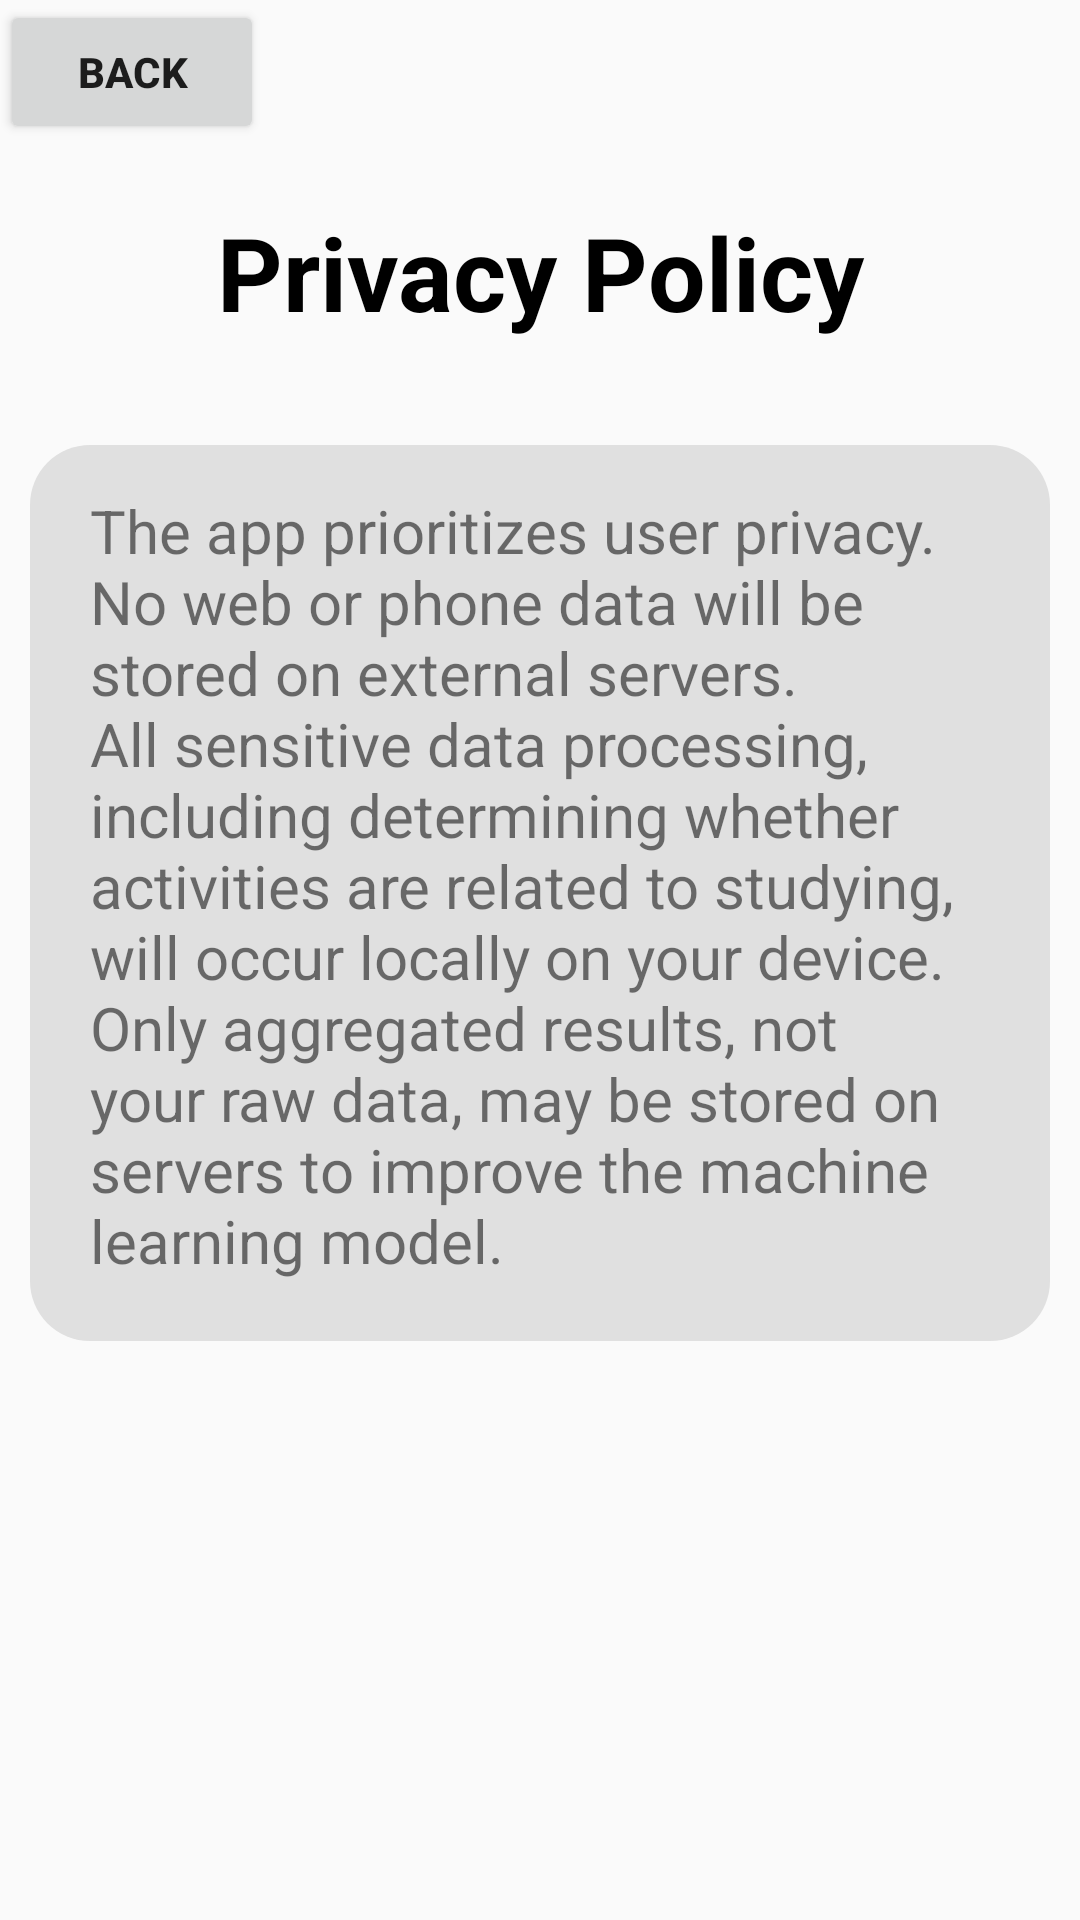

Write the Android layout XML for this screen, with the resource values it uses.
<!-- AndroidManifest.xml: application theme Theme.GradeEstimatorApplication -->
<!-- res/layout/privacy_activity.xml -->
<?xml version="1.0" encoding="utf-8"?>
<LinearLayout
    xmlns:android="http://schemas.android.com/apk/res/android"
    android:layout_width="match_parent"
    android:layout_height="match_parent"
    android:orientation="vertical"
    android:gravity="top|center"
    android:layout_margin="15dp"> 

    <Button
        android:id="@+id/backButton"
        android:layout_width="wrap_content"
        android:layout_height="wrap_content"
        android:layout_gravity="start"
        android:onClick="menuButtonClick"
        android:radius="20dp"
        android:text="Back"
        android:textStyle="bold" />

    <TextView
        android:id="@+id/textView9"
        android:layout_width="match_parent"
        android:layout_height="wrap_content"
        android:layout_margin="20dp"
        android:text="Privacy Policy"
        android:textAlignment="center"
        android:textColor="@color/black"
        android:textSize="34sp"
        android:textStyle="bold" />

    <LinearLayout
        android:layout_width="match_parent"
        android:layout_height="wrap_content"
        android:layout_gravity="center_horizontal"
        android:layout_margin="10dp"
        android:background="@drawable/rounded_edges"
        android:orientation="vertical"
        android:padding="10dp">

        <TextView
            android:layout_width="match_parent"
            android:layout_height="wrap_content"
            android:layout_margin="10dp"
            android:text="The app prioritizes user privacy. No web or phone data will be stored on external servers. All sensitive data processing, including determining whether activities are related to studying, will occur locally on your device. Only aggregated results, not your raw data, may be stored on servers to improve the machine learning model."
            android:textSize="20sp" />

    </LinearLayout>


</LinearLayout>
<!-- resources referenced by this layout -->
<resources>
  <!-- drawable rounded_edges (drawable) -->
  <?xml version="1.0" encoding="utf-8"?>
  <layer-list xmlns:android="http://schemas.android.com/apk/res/android">
      <item android:top="5dp">
          <shape
              android:shape="rectangle">
              <solid android:color="#E0E0E0" /> 
              <corners android:radius="20dp" /> 
          </shape>
      </item>
  </layer-list>
  <style name="Theme.GradeEstimatorApplication" parent="android:Theme.Material.Light.NoActionBar" />
  <!-- not gathered from this repository: default colours our renderer supplied (Android Studio template values) -->
  <color name="black">#FF000000</color>
</resources>
